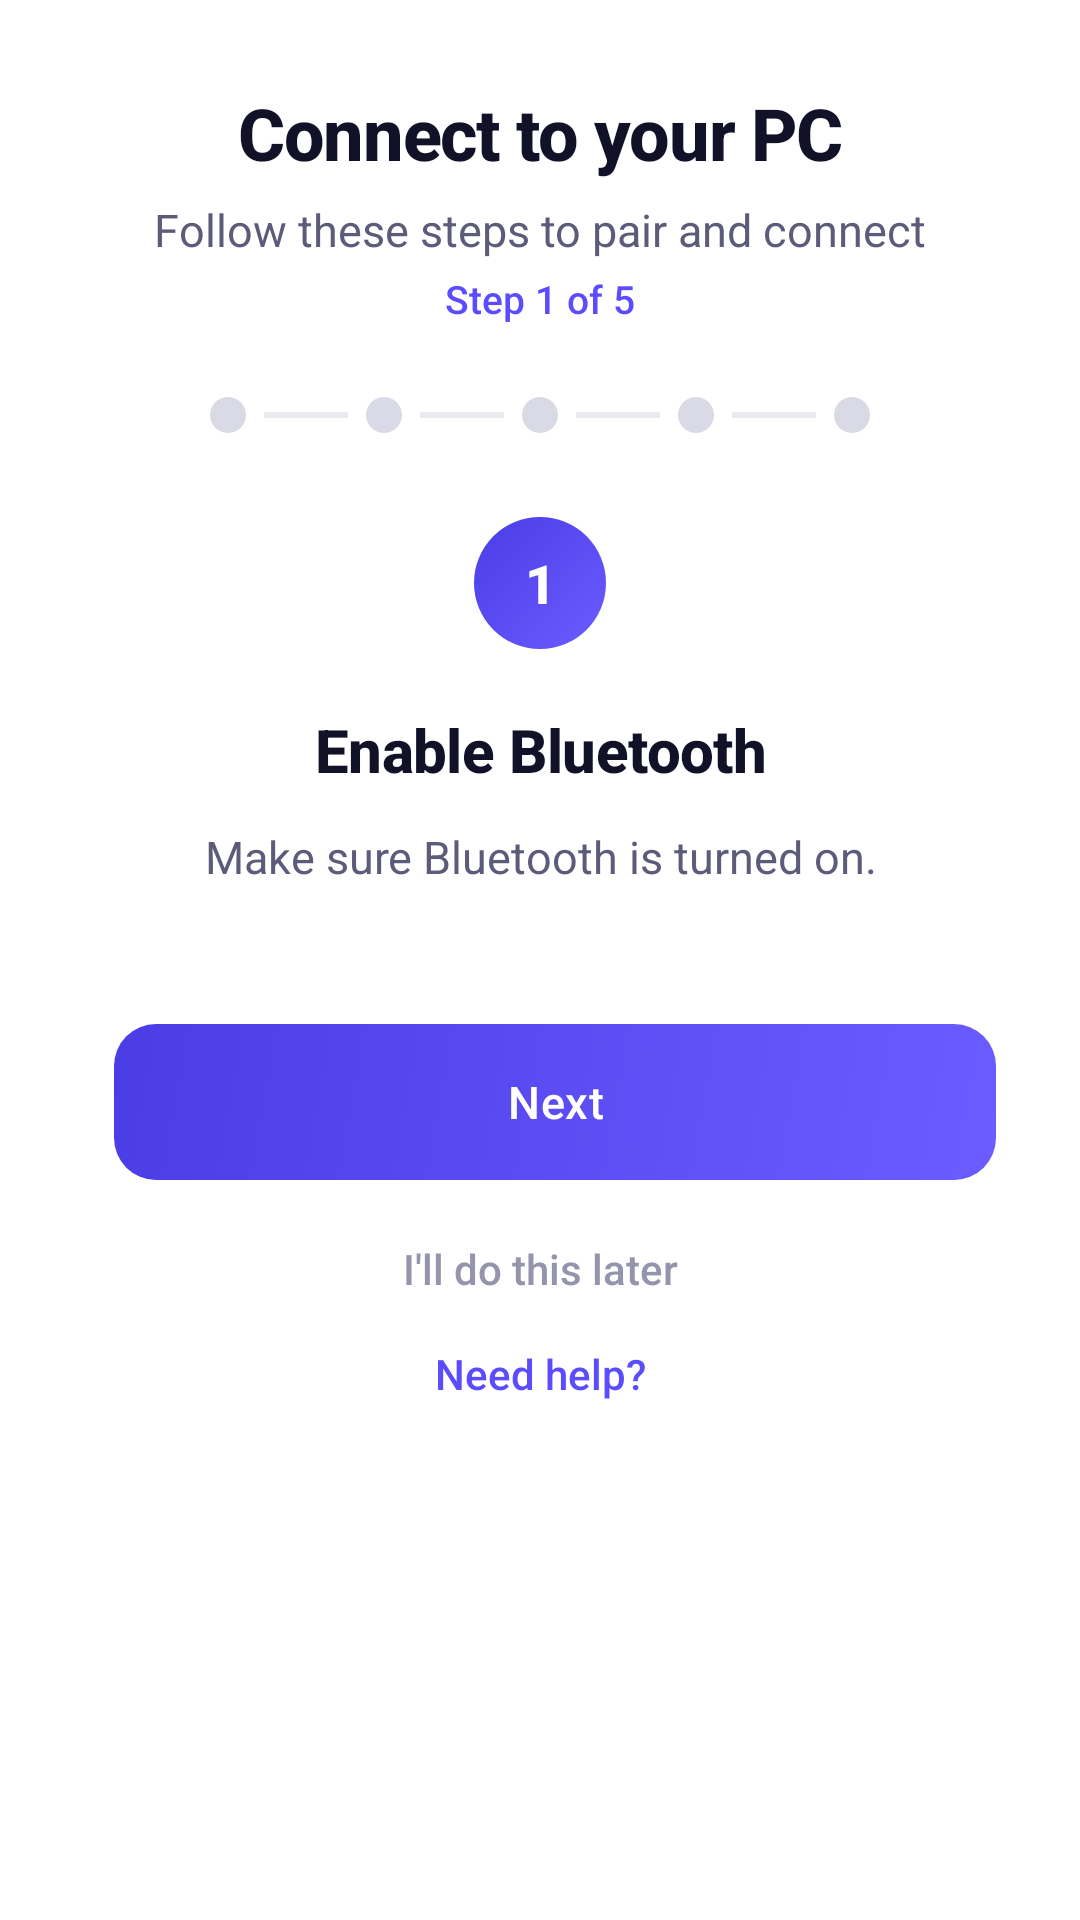

Layout XML and referenced resources for this Android screen:
<!-- AndroidManifest.xml: application theme Theme.TapToType -->
<!-- res/layout/dialog_setup_wizard.xml -->
<?xml version="1.0" encoding="utf-8"?>
<LinearLayout xmlns:android="http://schemas.android.com/apk/res/android"
    android:layout_width="match_parent"
    android:layout_height="wrap_content"
    android:orientation="vertical"
    android:background="@color/surface"
    android:padding="28dp">

    
    <TextView
        android:layout_width="match_parent"
        android:layout_height="wrap_content"
        android:text="Connect to your PC"
        android:textSize="24sp"
        android:textColor="@color/text_primary"
        android:textStyle="bold"
        android:fontFamily="sans-serif-medium"
        android:letterSpacing="-0.02"
        android:gravity="center"
        android:layout_marginBottom="6dp" />

    
    <TextView
        android:layout_width="match_parent"
        android:layout_height="wrap_content"
        android:text="Follow these steps to pair and connect"
        android:textSize="15sp"
        android:textColor="@color/text_secondary"
        android:gravity="center"
        android:lineSpacingExtra="2dp"
        android:layout_marginBottom="4dp" />

    
    <TextView
        android:id="@+id/wizardStepCounter"
        android:layout_width="match_parent"
        android:layout_height="wrap_content"
        android:text="Step 1 of 5"
        android:textSize="13sp"
        android:textColor="@color/accent"
        android:fontFamily="sans-serif-medium"
        android:gravity="center"
        android:layout_marginBottom="24dp" />

    
    <LinearLayout
        android:layout_width="match_parent"
        android:layout_height="wrap_content"
        android:orientation="horizontal"
        android:gravity="center"
        android:layout_marginBottom="28dp">

        <View
            android:id="@+id/wizardDot1"
            android:layout_width="12dp"
            android:layout_height="12dp"
            android:background="@drawable/wizard_dot_inactive" />

        <View
            android:layout_width="28dp"
            android:layout_height="2dp"
            android:background="@color/divider"
            android:layout_marginStart="6dp"
            android:layout_marginEnd="6dp" />

        <View
            android:id="@+id/wizardDot2"
            android:layout_width="12dp"
            android:layout_height="12dp"
            android:background="@drawable/wizard_dot_inactive" />

        <View
            android:layout_width="28dp"
            android:layout_height="2dp"
            android:background="@color/divider"
            android:layout_marginStart="6dp"
            android:layout_marginEnd="6dp" />

        <View
            android:id="@+id/wizardDot3"
            android:layout_width="12dp"
            android:layout_height="12dp"
            android:background="@drawable/wizard_dot_inactive" />

        <View
            android:layout_width="28dp"
            android:layout_height="2dp"
            android:background="@color/divider"
            android:layout_marginStart="6dp"
            android:layout_marginEnd="6dp" />

        <View
            android:id="@+id/wizardDot4"
            android:layout_width="12dp"
            android:layout_height="12dp"
            android:background="@drawable/wizard_dot_inactive" />

        <View
            android:layout_width="28dp"
            android:layout_height="2dp"
            android:background="@color/divider"
            android:layout_marginStart="6dp"
            android:layout_marginEnd="6dp" />

        <View
            android:id="@+id/wizardDot5"
            android:layout_width="12dp"
            android:layout_height="12dp"
            android:background="@drawable/wizard_dot_inactive" />
    </LinearLayout>

    
    <TextView
        android:id="@+id/wizardStepBadge"
        android:layout_width="44dp"
        android:layout_height="44dp"
        android:text="1"
        android:textSize="18sp"
        android:textColor="@android:color/white"
        android:textStyle="bold"
        android:fontFamily="sans-serif-medium"
        android:gravity="center"
        android:background="@drawable/step_badge_bg"
        android:layout_gravity="center"
        android:layout_marginBottom="20dp" />

    
    <TextView
        android:id="@+id/wizardStepTitle"
        android:layout_width="match_parent"
        android:layout_height="wrap_content"
        android:text="Enable Bluetooth"
        android:textSize="20sp"
        android:textColor="@color/text_primary"
        android:textStyle="bold"
        android:fontFamily="sans-serif-medium"
        android:letterSpacing="-0.01"
        android:gravity="center"
        android:layout_marginBottom="12dp" />

    
    <TextView
        android:id="@+id/wizardStepDescription"
        android:layout_width="match_parent"
        android:layout_height="wrap_content"
        android:text="Make sure Bluetooth is turned on."
        android:textSize="15sp"
        android:textColor="@color/text_secondary"
        android:gravity="center"
        android:lineSpacingExtra="5dp"
        android:layout_marginBottom="8dp" />

    
    <TextView
        android:id="@+id/wizardStepHint"
        android:layout_width="match_parent"
        android:layout_height="wrap_content"
        android:text=""
        android:textSize="13sp"
        android:textColor="@color/text_tertiary"
        android:gravity="center"
        android:lineSpacingExtra="3dp"
        android:layout_marginBottom="20dp" />

    
    <LinearLayout
        android:id="@+id/wizardStatusRow"
        android:layout_width="match_parent"
        android:layout_height="wrap_content"
        android:orientation="horizontal"
        android:gravity="center"
        android:visibility="gone"
        android:background="@drawable/card_background"
        android:padding="14dp"
        android:layout_marginBottom="16dp">

        <View
            android:id="@+id/wizardStatusDot"
            android:layout_width="10dp"
            android:layout_height="10dp"
            android:background="@drawable/status_disconnected"
            android:layout_marginEnd="10dp" />

        <TextView
            android:id="@+id/wizardStatusLabel"
            android:layout_width="wrap_content"
            android:layout_height="wrap_content"
            android:text="Not detected"
            android:textSize="14sp"
            android:textColor="@color/text_secondary"
            android:fontFamily="sans-serif-medium" />
    </LinearLayout>

    
    <Button
        android:id="@+id/wizardActionButton"
        style="@style/SecondaryButton"
        android:layout_width="match_parent"
        android:layout_height="52dp"
        android:text="Action"
        android:textColor="@color/button_secondary_text"
        android:textSize="15sp"
        android:visibility="gone"
        android:layout_marginBottom="12dp" />

    
    <ScrollView
        android:id="@+id/wizardDeviceListScroll"
        android:layout_width="match_parent"
        android:layout_height="wrap_content"
        android:maxHeight="180dp"
        android:visibility="gone"
        android:layout_marginBottom="16dp">

        <LinearLayout
            android:id="@+id/wizardDeviceList"
            android:layout_width="match_parent"
            android:layout_height="wrap_content"
            android:orientation="vertical" />
    </ScrollView>

    
    <LinearLayout
        android:id="@+id/wizardSuccessOverlay"
        android:layout_width="match_parent"
        android:layout_height="wrap_content"
        android:orientation="vertical"
        android:gravity="center"
        android:visibility="gone"
        android:paddingTop="16dp"
        android:paddingBottom="16dp">

        <TextView
            android:layout_width="wrap_content"
            android:layout_height="wrap_content"
            android:text="✅"
            android:textSize="48sp"
            android:layout_marginBottom="12dp" />

        <TextView
            android:layout_width="match_parent"
            android:layout_height="wrap_content"
            android:text="You're connected!"
            android:textSize="20sp"
            android:textColor="@color/text_primary"
            android:textStyle="bold"
            android:fontFamily="sans-serif-medium"
            android:gravity="center"
            android:layout_marginBottom="8dp" />

        <TextView
            android:id="@+id/wizardSuccessDevice"
            android:layout_width="match_parent"
            android:layout_height="wrap_content"
            android:text="Connected to your PC"
            android:textSize="15sp"
            android:textColor="@color/text_secondary"
            android:gravity="center"
            android:layout_marginBottom="4dp" />

        <TextView
            android:layout_width="match_parent"
            android:layout_height="wrap_content"
            android:text="Click any text field on your PC and start typing!"
            android:textSize="14sp"
            android:textColor="@color/text_tertiary"
            android:gravity="center" />
    </LinearLayout>

    
    <LinearLayout
        android:layout_width="match_parent"
        android:layout_height="wrap_content"
        android:orientation="horizontal"
        android:gravity="center">

        <Button
            android:id="@+id/wizardBackButton"
            style="@style/SecondaryButton"
            android:layout_width="0dp"
            android:layout_height="52dp"
            android:layout_weight="1"
            android:text="Back"
            android:textColor="@color/button_secondary_text"
            android:textSize="15sp"
            android:visibility="gone"
            android:layout_marginEnd="10dp" />

        <Button
            android:id="@+id/wizardNextButton"
            style="@style/PrimaryButton"
            android:layout_width="0dp"
            android:layout_height="52dp"
            android:layout_weight="1"
            android:text="Next"
            android:textSize="15sp"
            android:layout_marginStart="10dp" />
    </LinearLayout>

    
    <TextView
        android:id="@+id/wizardDismissButton"
        android:layout_width="match_parent"
        android:layout_height="wrap_content"
        android:text="I'll do this later"
        android:textSize="14sp"
        android:textColor="@color/text_tertiary"
        android:fontFamily="sans-serif-medium"
        android:gravity="center"
        android:paddingTop="20dp"
        android:paddingBottom="4dp" />

    
    <TextView
        android:id="@+id/wizardHelpButton"
        android:layout_width="match_parent"
        android:layout_height="wrap_content"
        android:text="Need help?"
        android:textSize="14sp"
        android:textColor="@color/text_accent"
        android:fontFamily="sans-serif-medium"
        android:gravity="center"
        android:paddingTop="12dp"
        android:paddingBottom="4dp" />

</LinearLayout>
<!-- resources referenced by this layout -->
<resources>
  <color name="accent">#FF5B4CFF</color>
  <color name="button_secondary_text">#FF2A2A40</color>
  <color name="divider">#FFEAEAF0</color>
  <color name="surface">#FFFFFFFF</color>
  <color name="text_accent">#FF5B4CFF</color>
  <color name="text_primary">#FF111128</color>
  <color name="text_secondary">#FF5C5C7A</color>
  <color name="text_tertiary">#FF9494AD</color>
  <!-- drawable status_disconnected (drawable) -->
  <?xml version="1.0" encoding="utf-8"?>
  <shape xmlns:android="http://schemas.android.com/apk/res/android"
      android:shape="oval">
      <solid android:color="@color/text_tertiary" />
      <size
          android:width="10dp"
          android:height="10dp" />
  </shape>
  <!-- drawable step_badge_bg (drawable) -->
  <?xml version="1.0" encoding="utf-8"?>
  <shape xmlns:android="http://schemas.android.com/apk/res/android"
      android:shape="oval">
      <gradient
          android:startColor="@color/gradient_start"
          android:endColor="@color/gradient_end"
          android:angle="135" />
      <size
          android:width="36dp"
          android:height="36dp" />
  </shape>
  <!-- drawable wizard_dot_inactive (drawable) -->
  <?xml version="1.0" encoding="utf-8"?>
  <shape xmlns:android="http://schemas.android.com/apk/res/android"
      android:shape="oval">
      <solid android:color="@color/wizard_step_inactive" />
      <size
          android:width="10dp"
          android:height="10dp" />
  </shape>
  <style name="PrimaryButton" parent="Widget.AppCompat.Button.Borderless">
          <item name="android:background">@drawable/button_primary_bg</item>
          <item name="android:textColor">@color/text_on_accent</item>
          <item name="android:textSize">15sp</item>
          <item name="android:textAllCaps">false</item>
          <item name="android:fontFamily">sans-serif-medium</item>
          <item name="android:letterSpacing">0.01</item>
          <item name="android:stateListAnimator">@null</item>
          <item name="android:elevation">0dp</item>
          <item name="android:paddingStart">24dp</item>
          <item name="android:paddingEnd">24dp</item>
      </style>
  <color name="gradient_start">#FF6B5CFF</color>
  <color name="gradient_end">#FF4A3DE6</color>
  <color name="wizard_step_inactive">#FFDADAE6</color>
  <!-- drawable button_primary_bg (drawable) -->
  <?xml version="1.0" encoding="utf-8"?>
  <ripple xmlns:android="http://schemas.android.com/apk/res/android"
      android:color="#44FFFFFF">
      <item>
          <shape android:shape="rectangle">
              <gradient
                  android:startColor="@color/gradient_start"
                  android:endColor="@color/gradient_end"
                  android:angle="135" />
              <corners android:radius="14dp" />
          </shape>
      </item>
  </ripple>
  <color name="text_on_accent">#FFFFFFFF</color>
  <!-- drawable button_secondary_bg (drawable) -->
  <?xml version="1.0" encoding="utf-8"?>
  <ripple xmlns:android="http://schemas.android.com/apk/res/android"
      android:color="@color/accent_subtle">
      <item>
          <shape android:shape="rectangle">
              <solid android:color="@color/button_secondary_bg" />
              <corners android:radius="14dp" />
              <stroke
                  android:width="1.5dp"
                  android:color="@color/button_secondary_stroke" />
          </shape>
      </item>
  </ripple>
  <color name="accent_dark">#FF3D30CC</color>
  <color name="accent_light">#FF7E72FF</color>
  <color name="background">#FFF5F5FA</color>
  <color name="status_bar">#FFF5F5FA</color>
  <color name="nav_bar">#FFF5F5FA</color>
  <color name="accent_subtle">#FFF0EEFF</color>
  <color name="button_secondary_bg">#FFF0F0F8</color>
  <color name="button_secondary_stroke">#FFE2E2EE</color>
</resources>
